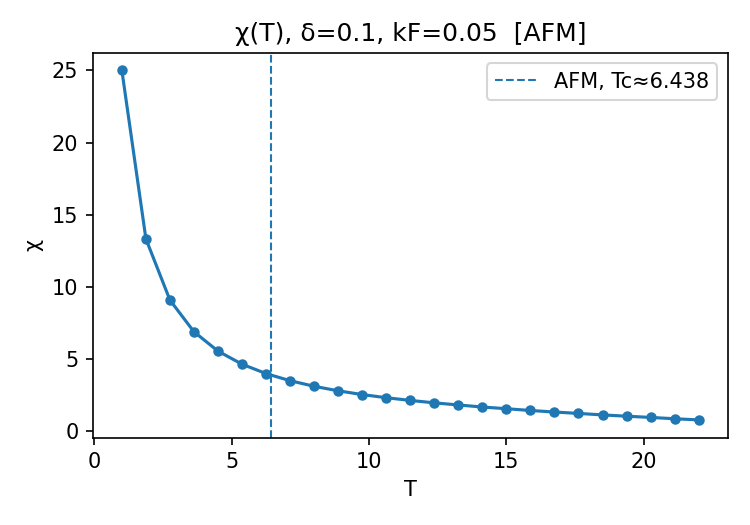

The table this chart was drawn from, first rows:
T, chi, chi_err
1.000000000000000000e+00, 2.500000000000000000e+01, nan
1.875000000000000000e+00, 1.333333333333333393e+01, nan
2.750000000000000000e+00, 9.090909090909091717e+00, nan
3.625000000000000000e+00, 6.896551724137930606e+00, nan
4.500000000000000000e+00, 5.555555555555555358e+00, nan
5.375000000000000000e+00, 4.650805573953488370e+00, 5.051702399546683210e-04
6.250000000000000000e+00, 3.999385574400000198e+00, 6.142463039375574549e-04
7.125000000000000000e+00, 3.505807444210526036e+00, 1.260778211823658599e-03
8.000000000000000000e+00, 3.120199820000000290e+00, 1.510662454198575307e-03
8.875000000000000000e+00, 2.806517165070421704e+00, 2.295064627916089221e-03
9.750000000000000000e+00, 2.546461534358974710e+00, 2.815038258145333410e-03
1.062500000000000000e+01, 2.329339120941176233e+00, 2.976826083549527664e-03
1.150000000000000000e+01, 2.141224055652173774e+00, 3.739044264247574304e-03
1.237500000000000000e+01, 1.973577564444444654e+00, 3.837993093329156516e-03
1.325000000000000000e+01, 1.825732479999999880e+00, 4.465145975367964572e-03
1.412500000000000000e+01, 1.683988159999999734e+00, 5.494072106709164093e-03
1.500000000000000000e+01, 1.567110610666666570e+00, 5.673751133105603243e-03
1.587500000000000000e+01, 1.443091630866141450e+00, 6.777300259720370201e-03
1.675000000000000000e+01, 1.337271823283582073e+00, 7.885100774704081189e-03
1.762500000000000000e+01, 1.240488088510638409e+00, 8.389597012180442792e-03
1.850000000000000000e+01, 1.137342614054054124e+00, 9.513799630792022649e-03
1.937500000000000000e+01, 1.047771135999999936e+00, 9.794373611518218323e-03
2.025000000000000000e+01, 9.631318518518516836e-01, 1.011144493381002478e-02
2.112500000000000000e+01, 8.707853462721893978e-01, 1.234066905642814890e-02
2.200000000000000000e+01, 7.911909800000000992e-01, 1.361199099074865762e-02
